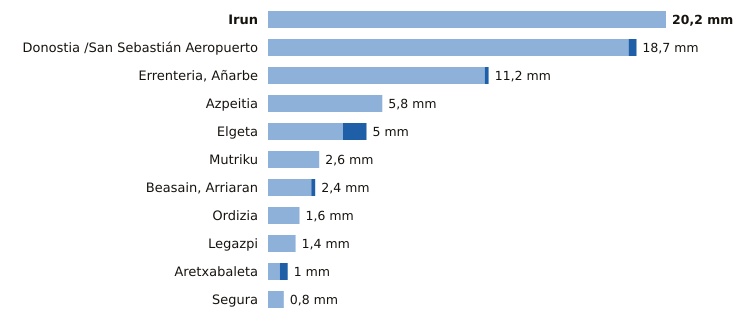

Data behind this chart, as committed beside it:
estacion, provincia, indicativo, mm_6_dias_anteriores, mm_hoy, mm_7_dias, horas_de_hoy
Irun, Gipuzkoa, 1012P, 20.2, 0.0, 20.2, 1
Donostia /San Sebastián Aeropuerto, Gipuzkoa, 1014A, 18.3, 0.4, 18.7, 2
Errenteria, Añarbe, Gipuzkoa, 1021X, 11.0, 0.2, 11.2, 2
Azpeitia, Gipuzkoa, 1038X, 5.8, 0.0, 5.8, 2
Elgeta, Gipuzkoa, 1049N, 3.8, 1.2, 5.0, 2
Mutriku, Gipuzkoa, 1052A, 2.6, 0.0, 2.6, 2
Beasain, Arriaran, Gipuzkoa, 1025X, 2.2, 0.2, 2.4, 2
Ordizia, Gipuzkoa, 1026X, 1.6, 0.0, 1.6, 2
Legazpi, Gipuzkoa, 1037X, 1.4, 0.0, 1.4, 2
Aretxabaleta, Gipuzkoa, 1048X, 0.6, 0.4, 1.0, 1
Segura, Gipuzkoa, 1025A, 0.8, 0.0, 0.8, 2
